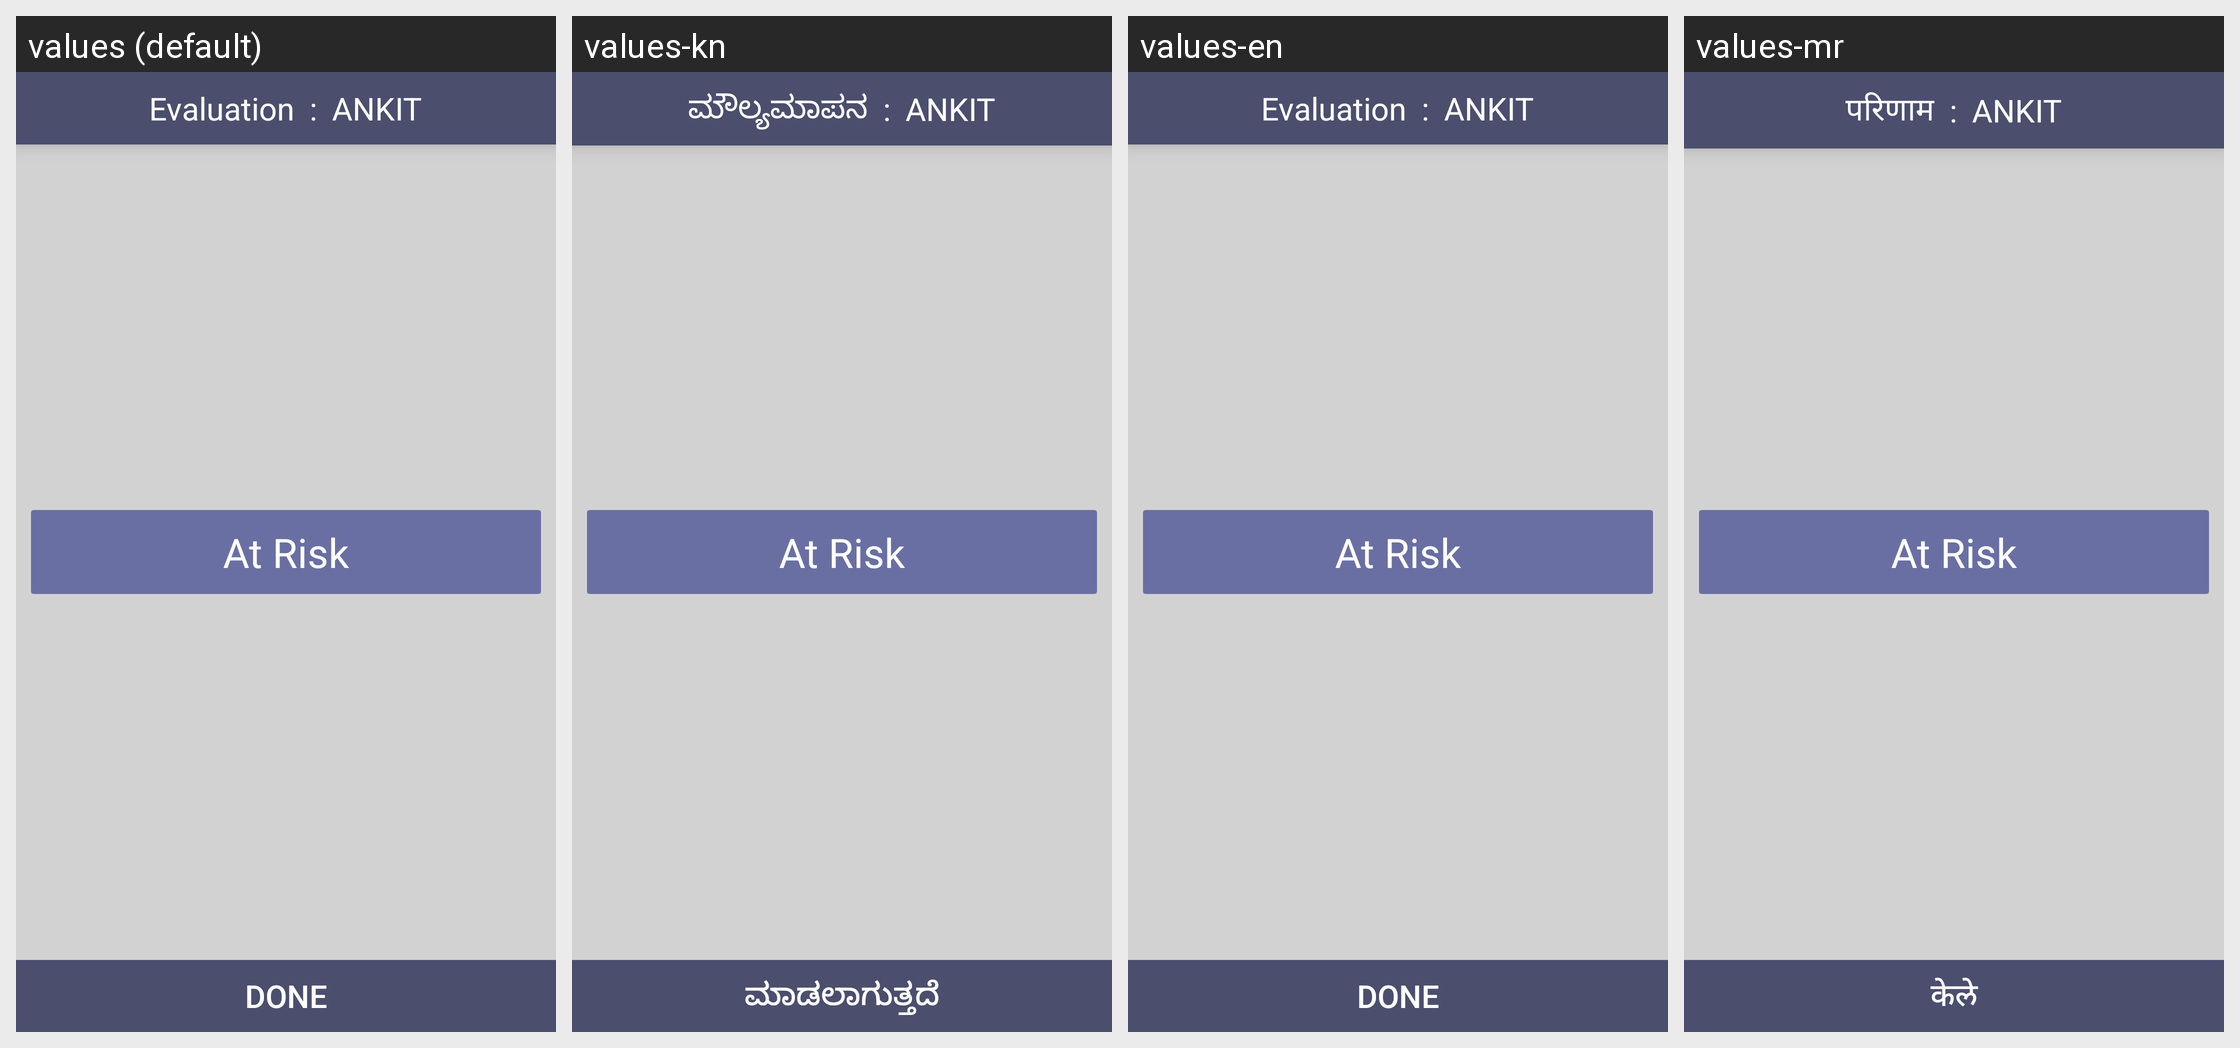

Strings drawn on this Android screen and how each of the app's shown locales translates them:
Android screen res/layout/fragment_result.xml rendered under 4 locales, left to right: values (default), values-kn, values-en, values-mr. Device: Nexus 5 (rendered at 1080×1920; each locale shown at half size, 540×960, under a caption strip naming it); theme AppTheme.
Other locales in the repository, not shown: values-hi, values-hi-rIN, values-te.
Strings drawn on this screen, with the default value and each locale's value (text and hints the layout hard-codes, and strings that could not be matched under every locale, appear in the picture but are not listed):

result
  values: Evaluation
  values-kn: ಮೌಲ್ಯಮಾಪನ
  values-en: Evaluation
  values-mr: परिणाम

done
  values: Done
  values-kn: ಮಾಡಲಾಗುತ್ತದೆ
  values-en: Done
  values-mr: केले
